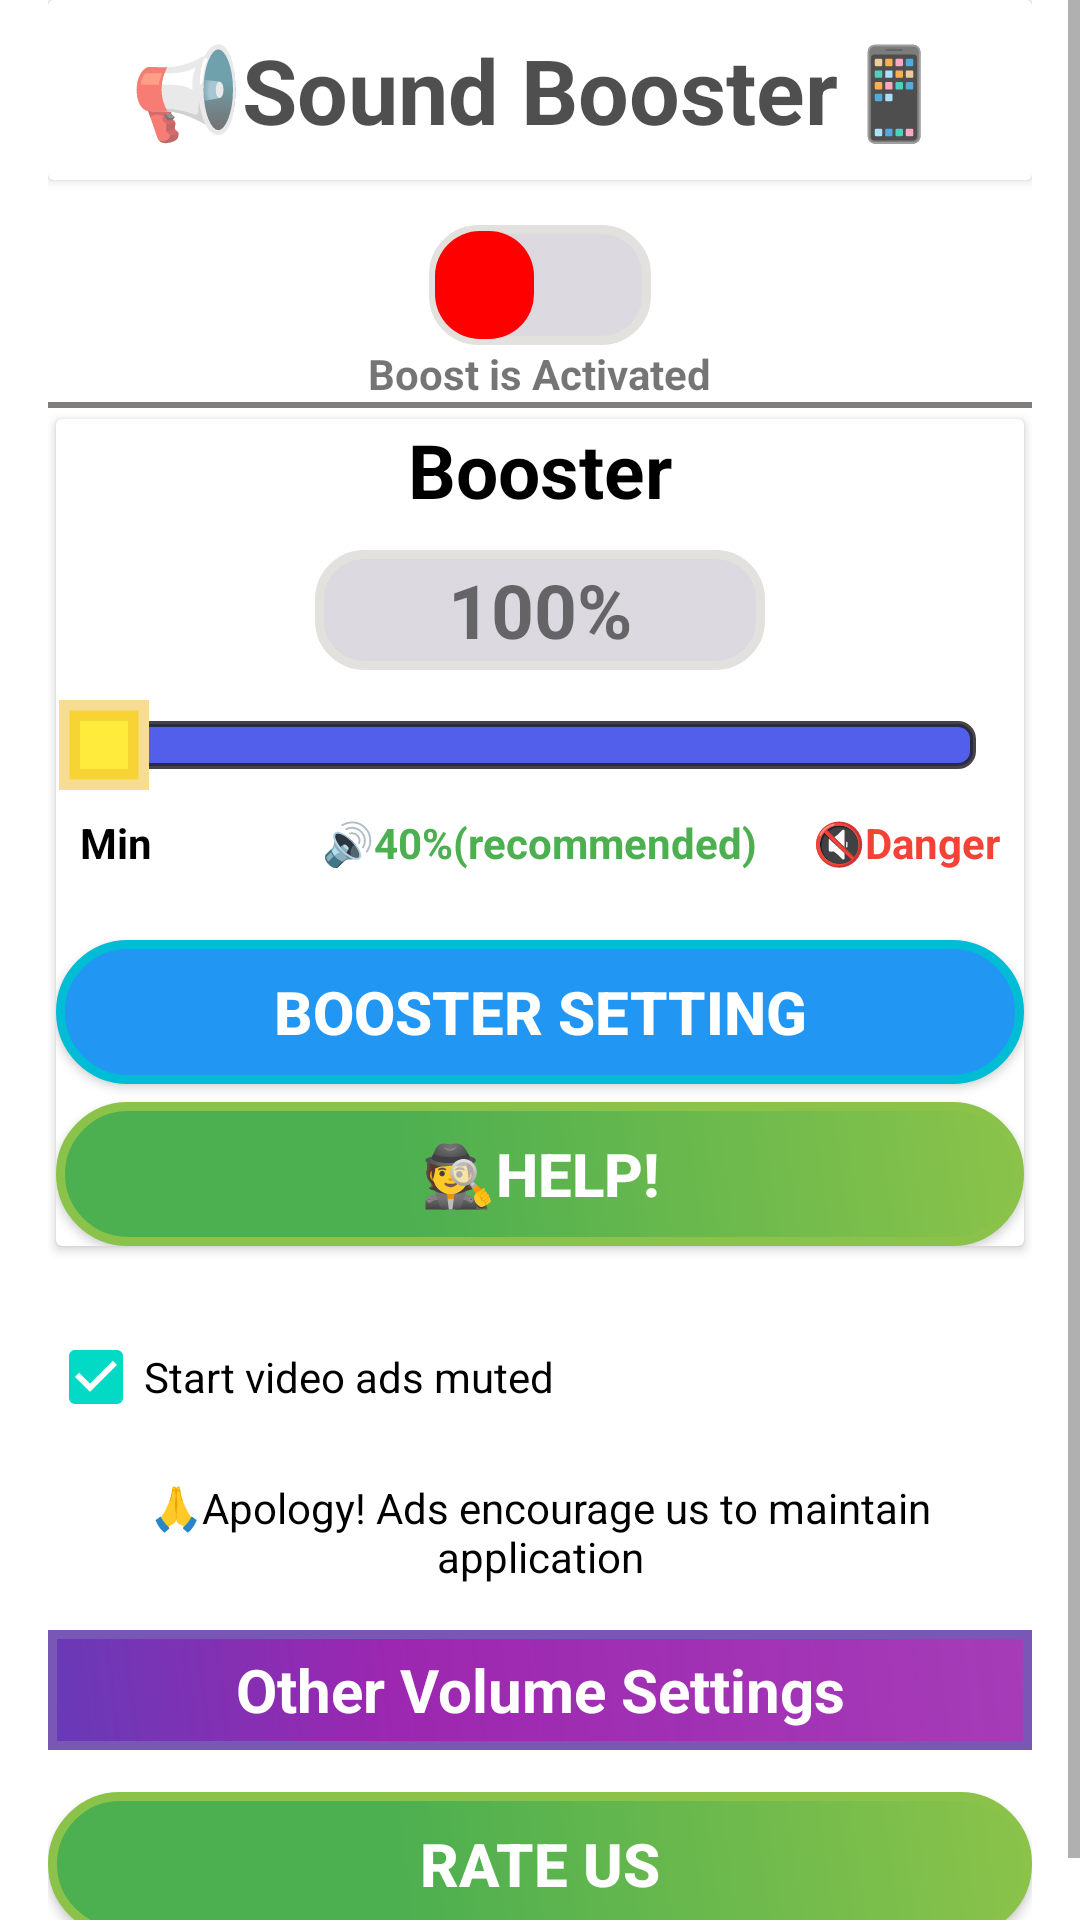

Layout XML and referenced resources for this Android screen:
<!-- AndroidManifest.xml: fallback theme Theme.MaterialComponents.DayNight.NoActionBar -->
<!-- res/layout/activity_mains.xml -->
<?xml version="1.0" encoding="utf-8"?>
<ScrollView xmlns:android="http://schemas.android.com/apk/res/android"
    xmlns:tools="http://schemas.android.com/tools"
    xmlns:app="http://schemas.android.com/apk/res-auto"
    android:id="@+id/scrollView"
    android:layout_width="match_parent"
    android:layout_height="match_parent"
    android:animateLayoutChanges="true">

    <LinearLayout
        android:id="@+id/linearLayout"
        android:layout_width="match_parent"
        android:layout_height="wrap_content"
        android:animateLayoutChanges="true"
        android:orientation="vertical"
        android:paddingLeft="@dimen/activity_horizontal_margin"
        android:paddingRight="@dimen/activity_horizontal_margin"
        android:paddingBottom="@dimen/activity_vertical_margin">


        <androidx.cardview.widget.CardView
            android:layout_width="match_parent"
            android:layout_height="60dp">


        <TextView
            android:layout_below="@+id/mySwitch"
            android:layout_width="match_parent"
            android:layout_gravity="center"
            android:gravity="center"
            android:layout_height="wrap_content"
            android:text="📢Sound Booster📱"
            android:textStyle="bold"
            android:textSize="30sp"
            android:textColor="#B0000000"
            android:layout_centerHorizontal="true"/>
        </androidx.cardview.widget.CardView>

        <Switch
            android:layout_marginTop="15dp"
            android:id="@+id/notification_widget"
            android:layout_width="wrap_content"
            android:layout_height="wrap_content"
            android:layout_gravity="center"
            android:textOn="@string/on"
            android:thumb="@drawable/customswitchselecter"
            android:track="@drawable/customtrack"
            android:textOff="@string/off" />
        <TextView
        android:id="@+id/activate_state"
        android:layout_below="@+id/mySwitch"
        android:layout_width="wrap_content"
            android:layout_gravity="center"
        android:layout_height="wrap_content"
            android:text="Boost is Activated"
            android:textStyle="bold"
        android:layout_centerHorizontal="true"/>

        <View
            android:layout_width="match_parent"
            android:layout_height="2dp"
            android:background="#DF706B6B"/>

        <androidx.cardview.widget.CardView
            android:layout_width="match_parent"
            android:layout_height="wrap_content"
            app:cardUseCompatPadding="true">
        <include
            android:id="@+id/new_profile"
            layout="@layout/circle_seekbar"
            android:layout_width="match_parent"
            android:layout_height="wrap_content"
            android:text="@string/new_profile_add"
            />
        </androidx.cardview.widget.CardView>

        <include
            layout="@layout/nativeads"/>



        <TextView
            android:layout_width="match_parent"
            android:layout_height="wrap_content"
            android:layout_gravity="center"
            android:textColor="#000"
            android:layout_marginTop="10dp"
            android:gravity="center"
            android:text="🙏Apology! Ads encourage us to maintain application"/>

        <TextView
           android:id="@+id/audio_types_holder_title"
            style="@style/ScreenHeader"
            android:layout_width="match_parent"
            android:layout_gravity="center"
            android:layout_marginTop="15dp"
            android:gravity="center"
            android:textColor="#FFFF"
            android:textSize="20sp"
            android:background="@drawable/titletext"
            android:textStyle="bold"
            android:layout_height="wrap_content"
            android:text="Other Volume Settings" />






        <LinearLayout
            android:id="@+id/profile_list"
            android:layout_width="match_parent"
            android:layout_height="wrap_content"
            android:layout_marginTop="8dp"
            android:animateLayoutChanges="true"
            android:orientation="vertical" />

        <Button
            android:id="@+id/rate_us"
            android:layout_width="match_parent"
            android:layout_height="wrap_content"
            android:layout_marginTop="6dp"
            android:text="Rate Us"
            android:layout_below="@+id/booster_settings"
            android:textColor="#FFFF"
            android:textStyle="bold"
            android:textSize="20sp"
            android:background="@drawable/btntutoral"/>

    </LinearLayout>
</ScrollView>
<!-- res/layout/circle_seekbar.xml (included above) -->
<?xml version="1.0" encoding="utf-8"?>
<LinearLayout xmlns:android="http://schemas.android.com/apk/res/android"
    xmlns:app="http://schemas.android.com/apk/res-auto"
    xmlns:card_view="http://schemas.android.com/tools"
    android:orientation="vertical"
    android:layout_width="match_parent"
    android:layout_height="match_parent">

    <TextView
        android:layout_width="match_parent"
        android:layout_height="wrap_content"
        android:text="Booster"
        android:textStyle="bold"
        android:textSize="25sp"
        android:textColor="#000"
        android:layout_gravity="center"
        android:gravity="center"/>


    <TextView
        android:id="@+id/boost_value"
        android:layout_width="wrap_content"
        android:layout_height="wrap_content"
        android:text="100%"
        android:background="@drawable/customtrack"
        android:layout_marginTop="10dp"
        android:textStyle="bold"
        android:textSize="25sp"
        android:layout_gravity="center"
        android:gravity="center"/>


    <SeekBar
        android:id="@+id/boost"
        android:layout_width="match_parent"
        android:layout_height="wrap_content"
        android:layout_marginTop="10dp"
        android:layout_gravity="center"
        android:max="10000"
        android:progress="3"
        android:layout_below="@+id/booster_title"
        android:progressDrawable="@drawable/seekbar"
        android:thumb="@drawable/circle" />

    <include
        layout="@layout/horizotaltext"/>

        <Button
            android:id="@+id/booster_settings"
            android:layout_width="match_parent"
            android:layout_height="wrap_content"
            android:layout_below="@+id/seek_bar"
            android:background="@drawable/button_shape"
            android:text="Booster Setting"
            android:textColor="#FFFF"
            android:layout_marginTop="15dp"
            android:textStyle="bold"
            android:textSize="20sp"/>
        <Button
            android:id="@+id/tutorial_btn"
            android:layout_width="match_parent"
            android:layout_height="wrap_content"
            android:layout_marginTop="6dp"
            android:text="🕵Help!"
            android:layout_below="@+id/booster_settings"
            android:textColor="#FFFF"
            android:textStyle="bold"
            android:textSize="20sp"
            android:background="@drawable/btntutoral"/>



</LinearLayout>
<!-- res/layout/nativeads.xml (included above) -->
<ScrollView xmlns:android="http://schemas.android.com/apk/res/android"
    xmlns:tools="http://schemas.android.com/tools"
    android:layout_width="match_parent"
    android:layout_height="match_parent"
    >

    <LinearLayout
        android:layout_width="match_parent"
        android:layout_height="wrap_content"
        android:orientation="vertical">

        <FrameLayout
            android:id="@+id/fl_adplaceholder"
            android:layout_width="match_parent"
            android:layout_height="wrap_content"
            android:layout_marginTop="16dp" />

        <CheckBox
            android:id="@+id/cb_start_muted"
            android:layout_width="wrap_content"
            android:layout_height="wrap_content"
            android:checked="true"
            android:text="Start video ads muted" />





    </LinearLayout>
</ScrollView>
<!-- res/layout/horizotaltext.xml (included above) -->
<?xml version="1.0" encoding="utf-8"?>
<RelativeLayout xmlns:android="http://schemas.android.com/apk/res/android"
    android:layout_width="match_parent"
    android:layout_height="wrap_content"

    android:orientation="vertical">


    <TextView
        android:id="@+id/silence_title"
        android:layout_width="wrap_content"
        android:layout_height="wrap_content"
        android:layout_margin="8dp"
        android:textColor="#000"
        android:textStyle="bold"
        android:text="Min" />

    <TextView
        android:layout_width="wrap_content"
        android:layout_height="wrap_content"
        android:layout_alignBaseline="@+id/silence_title"
        android:layout_centerHorizontal="true"
        android:textStyle="bold"
        android:textColor="#4CAF50"
        android:text="🔊40%(recommended)" />

    <TextView
        android:layout_width="wrap_content"
        android:layout_height="wrap_content"
        android:layout_alignBaseline="@+id/silence_title"
        android:layout_alignParentEnd="true"
        android:layout_alignParentRight="true"
        android:textColor="#F44336"
        android:textStyle="bold"
        android:layout_margin="8dp"
        android:text="🔇Danger" />


</RelativeLayout>
<!-- resources referenced by this layout -->
<resources>
  <dimen name="activity_horizontal_margin">16dp</dimen>
  <dimen name="activity_vertical_margin">16dp</dimen>
  <!-- drawable btntutoral (drawable) -->
  <?xml version="1.0" encoding="utf-8"?>
  <shape xmlns:android="http://schemas.android.com/apk/res/android" android:shape="rectangle" >
      <corners
          android:radius="45dp"
          />
      <gradient
          android:angle="45"
          android:centerX="35%"
          android:centerColor="#4CAF50"
          android:startColor="#4CAF50"
          android:endColor="#8BC34A"
          android:type="linear"
          />
      <padding
          android:left="0dp"
          android:top="0dp"
          android:right="0dp"
          android:bottom="0dp"
          />
      <size
          android:width="140dp"
          android:height="40dp"
          />
      <stroke
          android:width="3dp"
          android:color="#8BC34A"
          />
  </shape>
  <!-- drawable button_shape (drawable) -->
  <?xml version="1.0" encoding="utf-8"?>
  <shape xmlns:android="http://schemas.android.com/apk/res/android" android:shape="rectangle" >
      <corners
          android:radius="45dp"
          />
      <gradient
          android:angle="45"
          android:centerX="35%"
          android:centerColor="#2196F3"
          android:startColor="#2196F3"
          android:endColor="#2196F3"
          android:type="linear"
          />
      <padding
          android:left="0dp"
          android:top="0dp"
          android:right="0dp"
          android:bottom="0dp"
          />
      <size
          android:width="140dp"
          android:height="40dp"
          />
      <stroke
          android:width="3dp"
          android:color="#00BCD4"
          />
  </shape>
  <!-- drawable circle (drawable) -->
  <?xml version="1.0" encoding="utf-8"?>
  <shape xmlns:android="http://schemas.android.com/apk/res/android"
      android:shape="rectangle">
      <solid android:color="#FFEB3B" />
      <size
          android:width="30dp"
          android:height="30dp" />
      <stroke
          android:width="7dp"
          android:color="#81EFBC2C" />
  
  </shape>
  <!-- drawable customtrack (drawable) -->
  <?xml version="1.0" encoding="utf-8"?>
  <shape xmlns:android="http://schemas.android.com/apk/res/android"
      android:shape="rectangle"
      android:visible="true"
      android:dither="true"
      android:useLevel="true">
      <gradient
          android:startColor="#27170432"
          android:endColor="#27170432"
          android:angle="270"/>
      <corners
          android:radius="15dp"/>
      <size
          android:width="150dp"
          android:height="40dp" />
      <stroke
          android:width="3dp"
          android:color="#E3E1DD"/>
  </shape>
  <!-- drawable titletext (drawable) -->
  <?xml version="1.0" encoding="utf-8"?>
  <shape xmlns:android="http://schemas.android.com/apk/res/android"
      android:shape="rectangle" >
  
      <gradient
          android:angle="45"
          android:centerX="35%"
          android:centerColor="#9C27B0"
          android:startColor="#673AB7"
          android:endColor="#E69C27B0"
          android:type="linear"
          />
      <padding
          android:left="0dp"
          android:top="0dp"
          android:right="0dp"
          android:bottom="0dp"
          />
      <size
          android:width="140dp"
          android:height="40dp"
          />
      <stroke
          android:width="3dp"
          android:color="#7957B5"
          />
  </shape>
  <string name="new_profile_add">Add new</string>
  <string name="off">OFF</string>
  <string name="on">ON</string>
  <style name="ScreenHeader">
          <item name="android:textAppearance">@style/TextAppearance.AppCompat.Headline</item>
      </style>
</resources>
